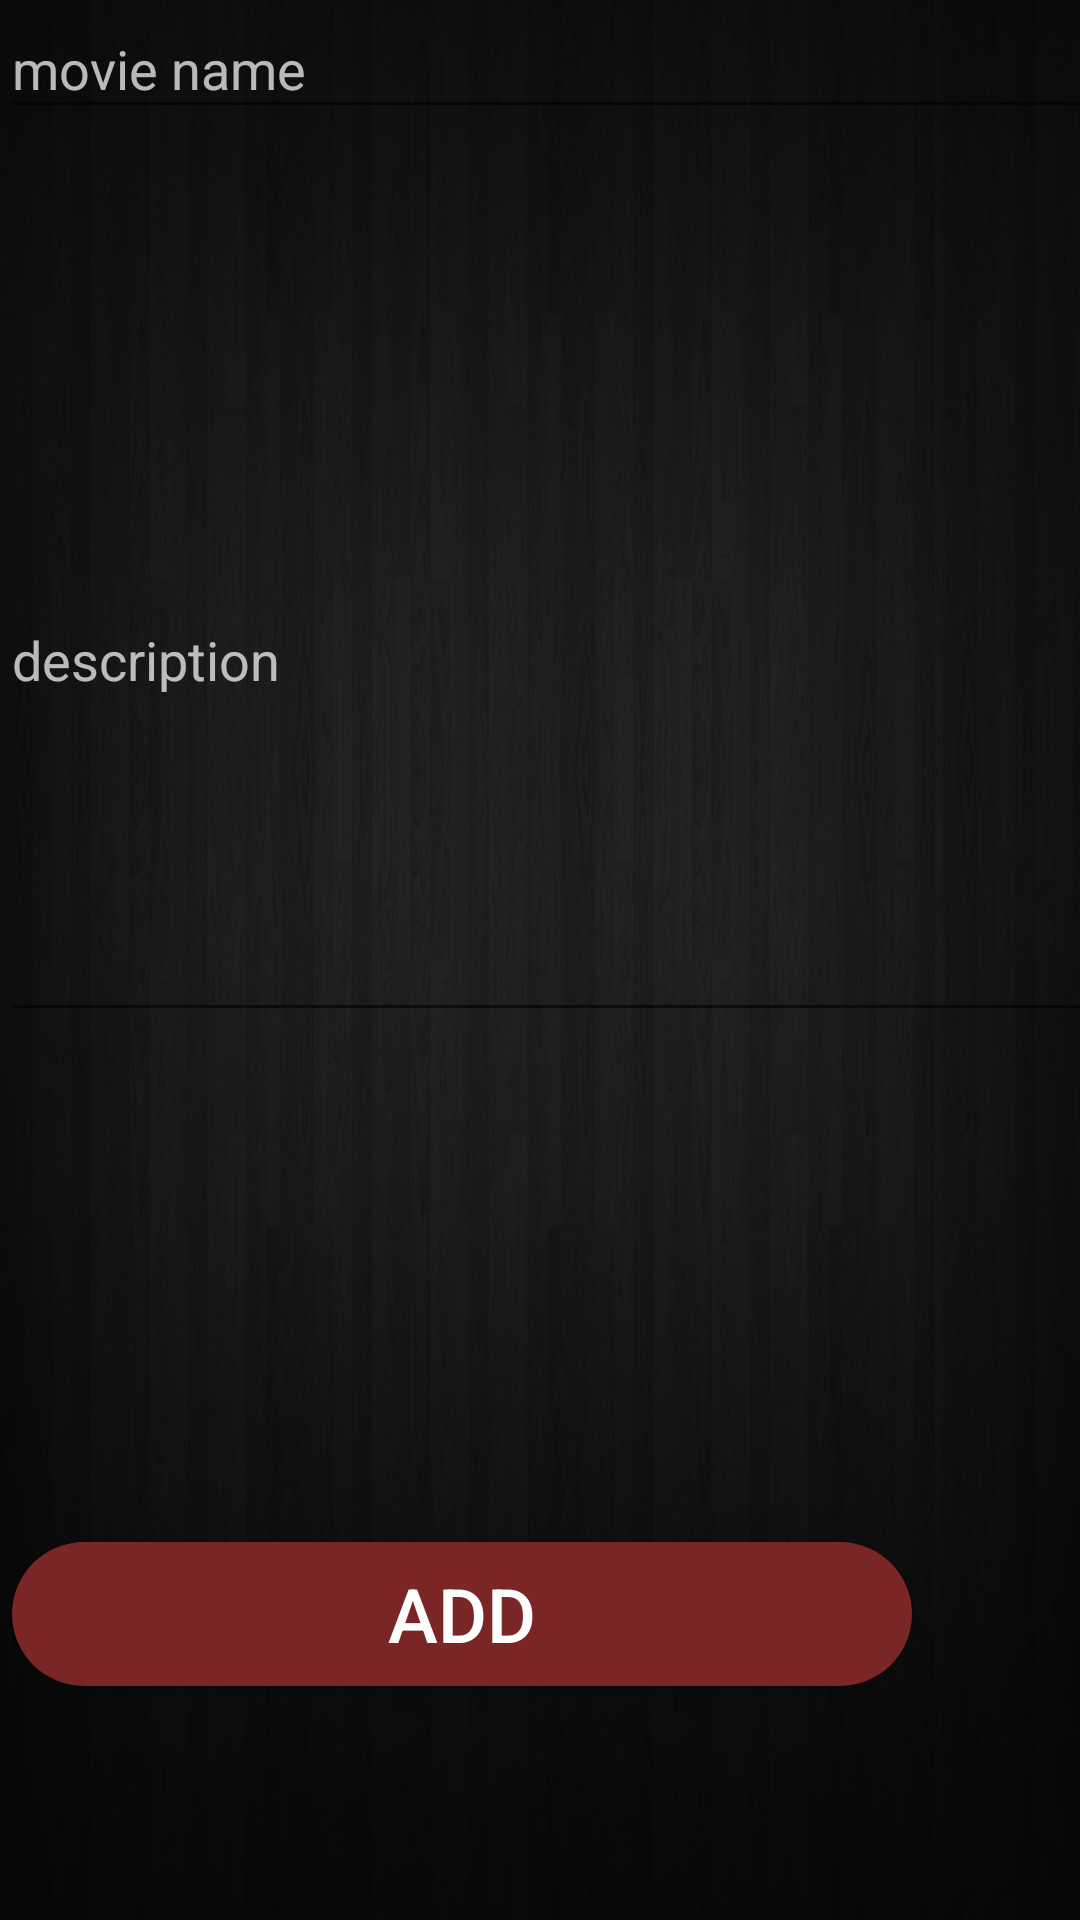

Produce the Android XML layout that renders to this screen, including the resource entries it uses.
<!-- AndroidManifest.xml: application theme Theme.GP_Rasta -->
<!-- res/layout/activity_admin.xml -->
<?xml version="1.0" encoding="utf-8"?>
<androidx.constraintlayout.widget.ConstraintLayout xmlns:android="http://schemas.android.com/apk/res/android"
    xmlns:app="http://schemas.android.com/apk/res-auto"
    xmlns:tools="http://schemas.android.com/tools"
    android:layout_width="match_parent"
    android:layout_height="match_parent"
    android:background="@drawable/background"
    tools:context=".AdminAct">

    <EditText
        android:id="@+id/txt"
        android:layout_width="383dp"
        android:layout_height="43dp"
        android:hint="movie name"
        android:textColorHint="#BAF9F9F9"
        android:textSize="18sp"
        tools:ignore="MissingConstraints"
        tools:layout_editor_absoluteX="16dp"
        tools:layout_editor_absoluteY="115dp" />

    <EditText
        android:id="@+id/desc"
        android:layout_width="367dp"
        android:layout_height="251dp"
        android:layout_marginTop="50dp"
        android:hint="description"
        android:textColorHint="#BAF9F9F9"
        android:textSize="18sp"
        app:layout_constraintTop_toBottomOf="@+id/txt"
        tools:layout_editor_absoluteX="24dp"
        tools:ignore="MissingConstraints" />
    <androidx.appcompat.widget.AppCompatButton
        android:id="@+id/btn"
        android:layout_width="300dp"
        android:layout_height="wrap_content"
        android:layout_marginTop="170dp"
        android:layout_marginRight="56dp"
        android:background="@drawable/btn_style"
        android:text="add"
        android:textSize="25dp"
        android:textColor="@android:color/white"
        app:layout_constraintRight_toRightOf="parent"
        app:layout_constraintTop_toBottomOf="@+id/desc"
        tools:ignore="MissingConstraints" />

</androidx.constraintlayout.widget.ConstraintLayout>
<!-- resources referenced by this layout -->
<resources>
  <!-- drawable background: jpg bitmap (drawable-v24, 55401 bytes) -->
  <!-- drawable btn_style (drawable-v24) -->
  <?xml version="1.0" encoding="utf-8"?>
  <shape xmlns:android="http://schemas.android.com/apk/res/android"
      android:shape="rectangle"
      android:padding="10dp">
      
      <solid android:color="#7a2626" />
      <corners android:radius="50dp" />
  </shape>
  <style name="Theme.GP_Rasta" parent="Theme.MaterialComponents.DayNight.DarkActionBar">
          
          <item name="colorPrimary">@color/purple_500</item>
          <item name="colorPrimaryVariant">@color/purple_700</item>
          <item name="colorOnPrimary">@color/white</item>
          
          <item name="colorSecondary">@color/teal_200</item>
          <item name="colorSecondaryVariant">@color/teal_700</item>
          <item name="colorOnSecondary">@color/black</item>
          
          <item name="android:statusBarColor" tools:targetApi="l">?attr/colorPrimaryVariant</item>
          
      </style>
  <!-- not gathered from this repository: default colours our renderer supplied (Android Studio template values) -->
  <color name="purple_500">#FF6200EE</color>
  <color name="purple_700">#FF3700B3</color>
  <color name="teal_200">#FF03DAC5</color>
  <color name="teal_700">#FF018786</color>
  <color name="black">#FF000000</color>
  <color name="white">#FFFFFFFF</color>
</resources>
